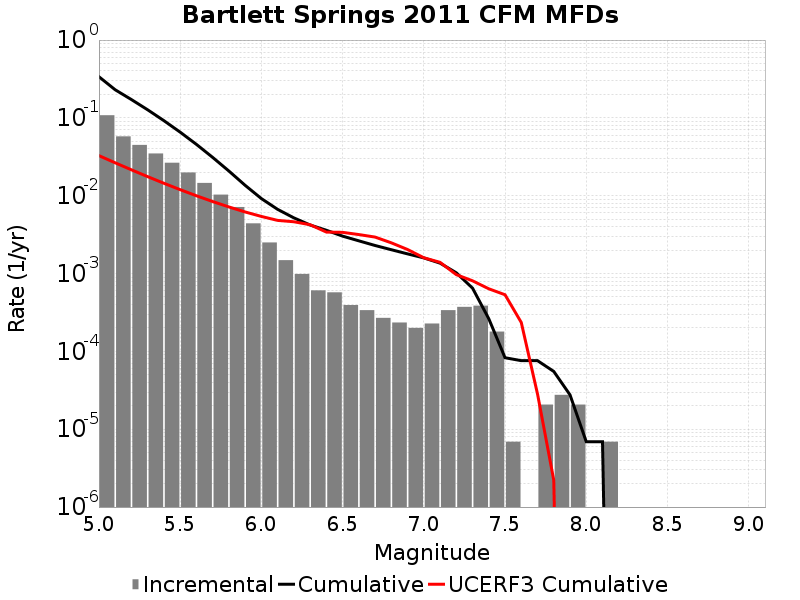

The data file committed next to this chart (first rows):
Magnitude, Incremental Rate, Cumulative Rate, UCERF3 Cumulative Rate
5.05, 0.1081, 0.3379, 0.03274
5.15, 0.05787, 0.2298, 0.02649
5.25, 0.04494, 0.1719, 0.02153
5.35, 0.03489, 0.127, 0.01758
5.45, 0.02652, 0.09211, 0.01445
5.55, 0.01989, 0.06558, 0.01197
5.65, 0.0146, 0.04569, 0.009992
5.75, 0.01033, 0.03109, 0.008422
5.85, 0.007158, 0.02076, 0.007176
5.95, 0.004415, 0.0136, 0.006186
6.05, 0.002508, 0.009189, 0.005419
6.15, 0.001485, 0.006681, 0.00482
6.25, 9.880299E-4, 0.005196, 0.00463
6.35, 6.0801837E-4, 0.004208, 0.004242
6.45, 5.734719E-4, 0.0036, 0.003413
6.55, 3.938301E-4, 0.003026, 0.003385
6.65, 3.385557E-4, 0.002632, 0.00317
6.75, 2.694627E-4, 0.002294, 0.002942
6.85, 2.349162E-4, 0.002024, 0.002482
6.95, 2.003697E-4, 0.00179, 0.002037
7.05, 2.280069E-4, 0.001589, 0.001596
7.15, 3.385557E-4, 0.001361, 0.001394
7.25, 3.731022E-4, 0.001023, 9.6887216E-4
7.35, 3.869208E-4, 6.494742E-4, 8.0704835E-4
7.45, 1.796418E-4, 2.625534E-4, 6.372236E-4
7.55, 6.9093E-6, 8.2911596E-5, 5.341735E-4
7.65, 0.0, 7.6002296E-5, 2.3511468E-4
7.75, 2.0727899E-5, 7.6002296E-5, 2.838445E-5
7.85, 2.76372E-5, 5.52744E-5, 2.2219701E-6
7.95, 2.0727899E-5, 2.76372E-5, 0.0
8.05, 0.0, 6.9093E-6, 0.0
8.15, 6.9093E-6, 6.9093E-6, 0.0
8.25, 0.0, 0.0, 0.0
8.35, 0.0, 0.0, 0.0
8.45, 0.0, 0.0, 0.0
8.55, 0.0, 0.0, 0.0
8.65, 0.0, 0.0, 0.0
8.75, 0.0, 0.0, 0.0
8.85, 0.0, 0.0, 0.0
8.95, 0.0, 0.0, 0.0
9.05, 0.0, 0.0, 0.0
